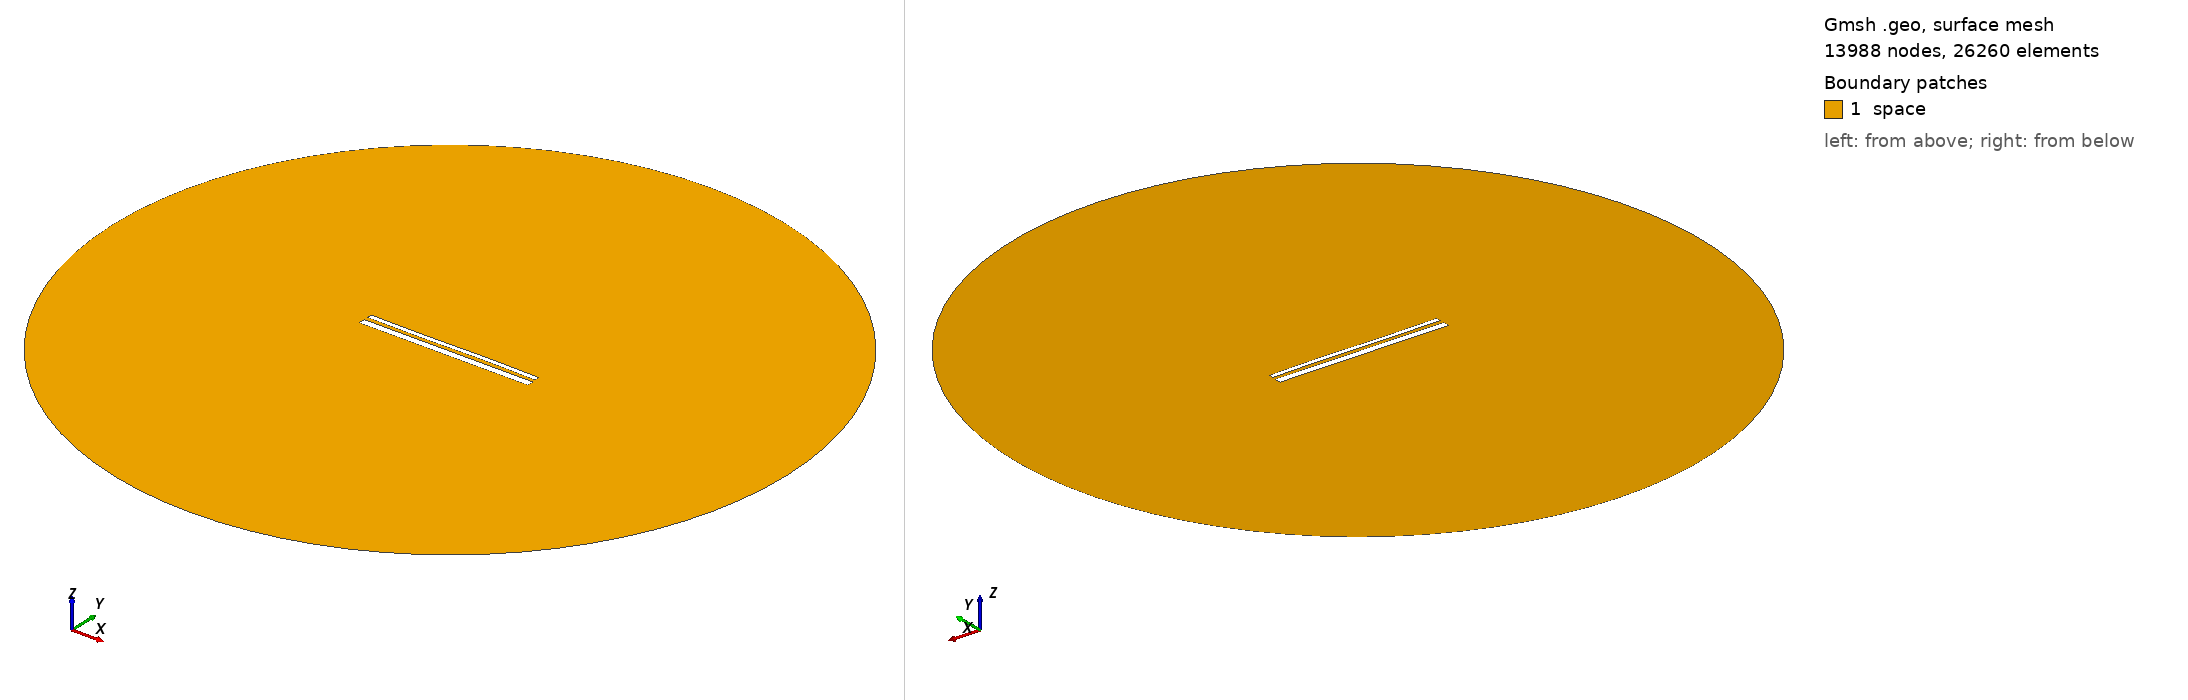

Gmsh geometry script, surface-meshed: 13988 nodes, 26260 surface elements. Boundary patches (legend numbers): 1 space. Left view from above one corner, right view from below the opposite corner. Legend entries are the model's physical surfaces. The drawing asked Gmsh for element sizes between 1% and 20% of the model's largest extent; the script's own settings can give other sizes.

=== 13928.geo (drawn) ===
//---------------------------------------
// Geometry kernel
//---------------------------------------

SetFactory("OpenCASCADE");



//---------------------------------------
// Parameters of the geometry
//---------------------------------------

// Overetch of the upper plate
overetch = 0.5;

// Distance between the plates
distance = 2.0;

// Discretization over the x axis (for the deformation)
nx = 50; 

// Length of the plate
L = 100 - overetch; 

// Number of modes
n = 4; 

// 1st mode coefficient
coeff(1) = -0.075;
beta(1) = 0.596864 * 3.1415926535 / L;

// 2nd mode coefficient
coeff(2) = 0.0;
beta(2) = 1.49418 * 3.1415926535 / L;

// 3rd mode coefficient
coeff(3) = -0.15;
beta(3) = 2.50025 * 3.1415926535 / L;

// 4th mode coefficient
coeff(4) = 0.0;
beta(4) = 3.49999 * 3.1415926535 / L;



//---------------------------------------
// Upper plate (deformed rectangle)
//---------------------------------------

// Coordiantes of the upper plate
xmin = -50;
xmax = 50 - overetch;

// Height of the upper plate
yheight = 4 - 2 * overetch;

// Indexes of the points
UpperID[] = {};
LowerID[] = {};
LeftID[] = {};
RightID[] = {};

// Point index
p = 1;

// Horizontal edges
For i In {1:nx}
    x = xmin + (i-1)*(xmax - xmin)/(nx-1);

    y_bottom = distance / 2 + overetch;
    For j In {1:n}
        C = (Cosh(beta(j)*L) + Cos(beta(j)*L)) / (Sinh(beta(j)*L) + Sin(beta(j)*L));
        y_bottom  = y_bottom + coeff(j) * (Cosh(beta(j)*(x+50)) - Cos(beta(j)*(x+50)) - C * (Sinh(beta(j)*(x+50)) - Sin(beta(j)*(x+50))));
    EndFor

    y_top = y_bottom + yheight;

    Point(p) = {x, y_top, 0, 1.0};
    UpperID[i] = p;
    p = p + 1;

    Point(p) = {x, y_bottom, 0, 1.0};
    LowerID[i] = p;
    p = p + 1;
EndFor

// Create point lists
UpperPts[] = {}; LowerPts[] = {};
For i In {1:nx}
  UpperPts[] += {UpperID[i]};
  LowerPts[] += {LowerID[i]};
EndFor

// Build splines
Spline(1) = {UpperPts[]};
Spline(2) = {LowerPts[]};
Line(3) = {LowerPts[nx-1], UpperPts[nx-1]};
Line(4) = {LowerPts[0], UpperPts[0]};

// Build the plane surface
Curve Loop(1) = {2, 3, -1, -4};
Plane Surface(1) = {1};



//---------------------------------------
// Lower plate (rectangle)
//---------------------------------------

// Vertices
Point(1001) = {-50, -1, 0, 1.0};
Point(1002) = { 50, -1, 0, 1.0};
Point(1003) = { 50,  -5, 0, 1.0};
Point(1004) = {-50,  -5, 0, 1.0};

// Edges
Line(5) = {1001, 1002};
Line(6) = {1002, 1003};
Line(7) = {1003, 1004};
Line(8) = {1004, 1001};

// Plane surface
Line Loop(2) = {5, 6, 7, 8};
Plane Surface(2) = {2}; 



//---------------------------------------
// Outer (fictious) boundary
//---------------------------------------

// Points
Point(1005) = {0, 0, 0};       // Center
Point(1006) = {200, 0, 0};     // Start point
Point(1007) = {0, 200, 0};     // 90 degrees
Point(1008) = {-200, 0, 0};    // 180 degrees
Point(1009) = {0, -200, 0};    // 270 degrees

// Circle arcs (each needs start, center, end)
Circle(9) = {1006, 1005, 1007};
Circle(10) = {1007, 1005, 1008};
Circle(11) = {1008, 1005, 1009};
Circle(12) = {1009, 1005, 1006};

// Plane surface for the entire domain
Curve Loop(3) = {9, 10, 11, 12};
Surface(3) = {3};

// Subtract the plates from the whole domain to obtain the actual domain where we want to solve the equations
BooleanDifference{ Surface{3}; Delete; }{ Surface{1}; Surface{2}; Delete; }




//---------------------------------------
// Transfinite Lines/Curves
//---------------------------------------

// Set the number of points on the boundaries
r = 7;

// Plates
Transfinite Curve {1, 2} = 50*r Using Progression 1;
Transfinite Curve {3, 4} = 2*r Using Progression 1;
Transfinite Line {5, 7} = 50*r Using Progression 1;
Transfinite Line {6, 8} = 2*r Using Progression 1;

// Outer boundary
Transfinite Line {9, 10, 11, 12} = 20 Using Progression 1;



//---------------------------------------
// Physical groups
//---------------------------------------                

// Physical curves (boundaries)
Physical Line("force_segment", 10) = {2};
Physical Line("upper_plate", 11) = {1, 3, 4};
Physical Line("lower_plate", 12) = {5, 6, 7, 8};
Physical Line("boundary", 20) = {9, 10, 11, 12};

// Physical Surfaces
Physical Surface("space", 30) = {3};



//---------------------------------------
// 6. Generate the Mesh
//---------------------------------------

// 2D mesh generation
Mesh 2;
